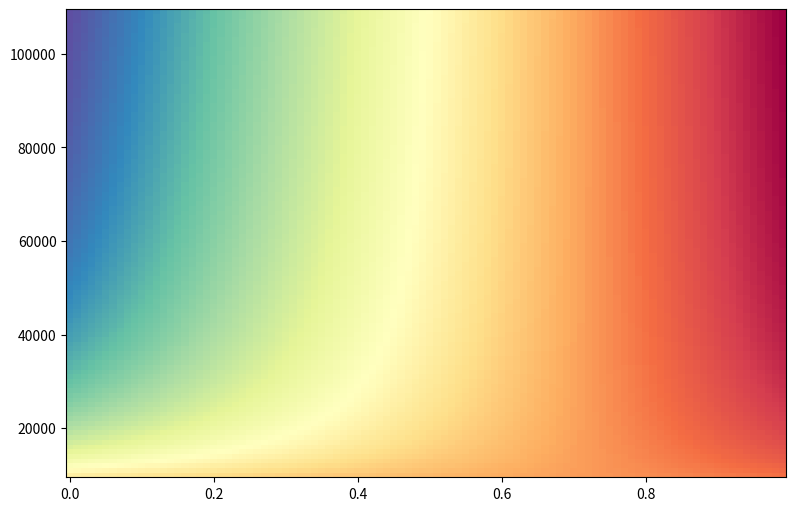

Here is the Python script that generated this plot: (Note: this script raises an exception after producing the figure.)
# this file generates the price difference (export-beach price) for two interventions: increase demand and increase competition between traders 
# Dr Laura Gabriele Elsler

#### Import packages ###########################################################
import numpy as np
import matplotlib.pyplot as plt
import matplotlib.gridspec as gridspec
import seaborn as sns
import pandas as pd
import scipy.stats as st
from pandas import *

### Parameters #################################################################
# scales: tons, years, MXNia, hours, trips
tmax = 30 # model run, years
b1 = 41.750 # isotherm depth
b2 = -5.696 # isotherm depth
b3 = 16.397 # isotherm depth
n1 = -22.239 # ML, slope
n2 = 49.811 # ML, intersect
l1 = -0.0028 # q, slope
l2 = 0.1667 # q, intersect
a1 = 1/3.4E7 # proportion of migrating squid, where 3.4E7 max(e^(tau-b1))
K = 1208770 # carrying capacity
g = 1.4 # population growth rate
gamma = 49200 # maximum demand
beta = 0.0736 # slope of demand-price function
w_m = 13355164 # min wage per hour all fleet
c_p = 1776.25 # cost of processing
c_t = 156076110 # cost of fishing
m = 156076110 # cost per unit of transport all boats, MXN/trip
f = 1 # l of fuel per trip

B_h = 7.203 # hours per fisher
B_f = 2 # fisher per panga
h1 = 2E-10 # scale E
h2 = 0.6596 # scale E
flag = 3 # this gives an error if its not been changed previously to the right model

### Variables ##################################################################
tau = np.zeros(tmax) # temperature
q = np.zeros(tmax) # catchability squid population
ML = np.zeros(tmax) # mantle length
y_S = np.zeros(tmax) # distance of squid migration from initial fishing grounds
R_tt = np.zeros(tmax) # trader cooperation
S = np.zeros(tmax) # size of the squid population
c_t = np.zeros(tmax) # cost of transport
Escal = np.zeros(tmax) # scale effort
E = np.zeros(tmax) # fishing effort
C = np.zeros(tmax) # squid catch
p_e = np.zeros(tmax) # export price
p_escal = np.zeros(tmax) # export price
p_min = np.zeros(tmax) # minimum wage
p_f = np.zeros(tmax) # price for fishers
R = np.zeros(tmax) # revenue of fishers

### Initial values #############################################################
tau[0] = 42. # isotherm depth
q[0] = 0.01 # squid catchability
y_S[0] = 0.5 # proportion of migrated squid
R_tt[0] = 0.5 # trader cooperation
S[0] = 1208770 # size of the squid population
c_t[0] = m *f # fleet cost of transport
E[0] = 1. # fishing effort
C[0] = 120877 # squid catch
p_e[0] = 99366 # max p_e comtrade
p_f[0] = 15438 # max p_f datamares

################################################################################
###############################  MODEL FILE  ###################################
################################################################################

### Define parameter ###########################################################
Rtt = 0.

### Define Model ###############################################################
def model(b1, b2, b3, n1, n2, l1, l2, a1, g, K, m, f, B_h, B_f, h1, h2, gamma, beta, c_p, w_m, flag, Rtt):
    for t in np.arange(1,tmax):
        # isotherm depth
        tau[t]= b1 +b2 *np.cos(t) + b3 *np.sin(t)
        # mantle length
        ML[t]= n1 *tau[t] + n2
        # catchability
        q[t]= l1 *tau[t] +l2
        # migration of squid
        y_S[t] = a1 *np.exp(tau[t]-b1)
        # squid population
        S[t] = S[t-1] +g *S[t-1] *(1- (S[t-1]/K)) - q[t-1] *E[t-1] *S[t-1]
        # cost of transport
        c_t[t]= m *f # I decided to use fixed costs over migration, that equally well/better predicted catches over m* (y_S[t]); (source: LabNotesSquid, April 11)
        # fishing effort
        Escal[t] = E[t-1] + p_f[t-1] *q[t-1] *E[t-1] *S[t-1] -c_t[t-1] *(E[t-1]/(B_h*B_f)) # c_t is per trip so we need to upscale E hr > fisher > trip
        # fishing effort scaled
        E[t] = h1 *Escal[t] + h2 # Escal €[-3,10E+09; 1,60E+09]
        # catch
        C[t] = q[t] *E[t] *S[t]
        # export price
        p_e[t] = gamma* (C[t])**(-beta)

        #### switch between models ####
        if flag == 0:
            # price for fishers
            p_f[t] = p_e[t] -c_p
        if flag == 1:
            # minimum wage
            p_min[t]= (E[t] *w_m)/C[t]
            # price for fishers
            p_f[t] = (p_e[t] -c_p) *(1-Rtt) +Rtt *p_min[t]

        # revenue of fishers
        R[t] = C[t] *p_f[t] - c_t[t-1] *(E[t-1]/(B_h+B_f))
    return tau, ML, q, y_S, S, c_t, E, C, p_e, p_f, R


################################################################################
#############################  RUN MODEL FILE  #################################
################################################################################

#### Model w/o relationships ###################################################
flag = 1 # must be 1!!! 1 = Rmodel

##### Run the model ############################################################
gamma = np.arange(10000.,110000.,1000.)
Rtt = np.arange(0.,1.,0.01)

OUT = np.zeros((gamma.shape[0], Rtt.shape[0]))
OUT1 = np.zeros((gamma.shape[0], Rtt.shape[0]))

for i in np.arange(0,gamma.shape[0]):
    for j in np.arange(0,gamma.shape[0]):
        tau, ML, q, y_S, S, c_t, E, C, p_e, p_f, R = model(b1, b2, b3, n1, n2, l1, l2, a1, g, K, m, f, B_h, B_f, h1, h2, gamma[i], beta, c_p, w_m, flag, Rtt[j])
        OUT[i,j]= np.mean(p_f)
        OUT1[i,j]= np.mean(p_e)


################################################################################
################################  PLOT FILE  ###################################
################################################################################

##### Plot stuff ###############################################################
## define dimensions
y = gamma #  y axis
x = Rtt #  x axis
z = OUT/OUT1 #  output data
## sub plot
fig1 = plt.figure(figsize=[9,6])
gs = gridspec.GridSpec(1,1,bottom=0.1,left=0.1,right=0.9)
ax = fig1.add_subplot(gs[0,0])
pcObject = ax.pcolormesh(x,y,z)
plt.pcolormesh(x, y, z, cmap="Spectral")
# both axis
plt.tick_params(axis=1, which='major', labelsize=12)
## set y-axis
ax.set_ylabel('demand $\gamma $', fontsize = 22)
plt.ylim(1E4,1.09E5)
## set x-axis
ax.set_xlabel('trader cooperation $R$', fontsize = 22)
plt.xlim(0,0.9)
## colorbar
cb = plt.colorbar()
cb.set_label(r'$\frac{P_f}{P_e}$', rotation=0, labelpad=15, fontsize = 28, fontweight='bold')
# plt.clim([0,1])
## save and show
# fig1.savefig("./Dropbox/PhD/Resources/Squid/Squid/CODE/Squid/FIGS/R4_20180411.png",dpi=500)
plt.show()
